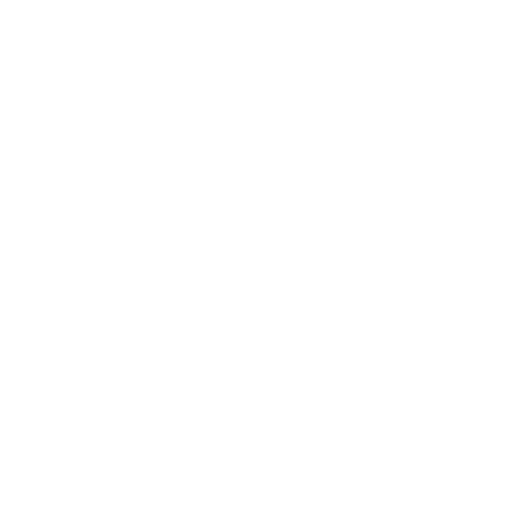
t = 0.00 s
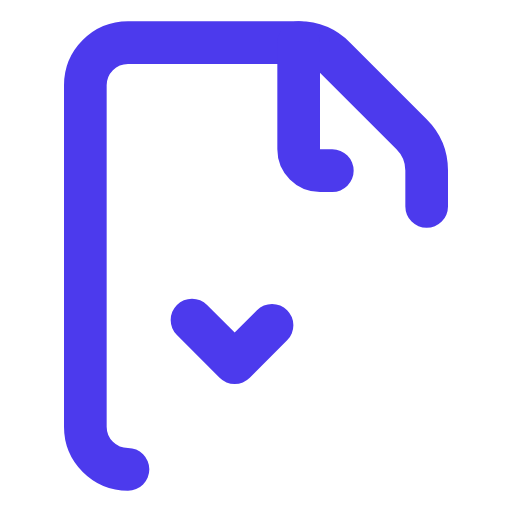
t = 0.60 s
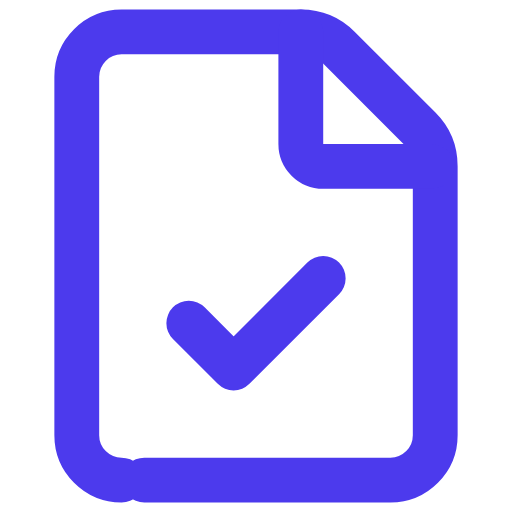
t = 1.29 s
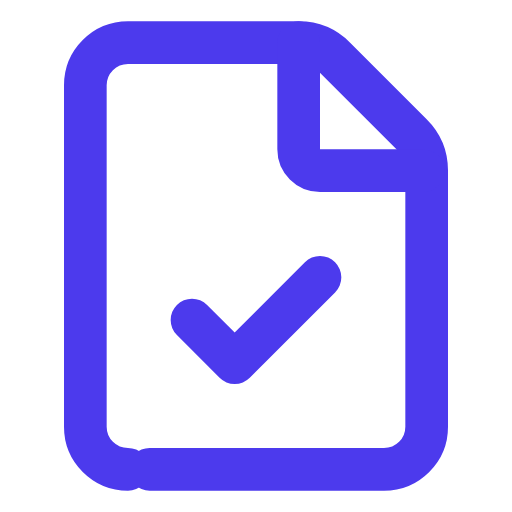
t = 1.95 s
t = 2.50 s: frame unchanged from t = 1.95 s, image omitted
t = 3.25 s: frame unchanged from t = 1.95 s, image omitted

The animated SVG that drew these frames (rendered in a browser with its animation timeline set to each time). Animation: 7 SMIL elements (animate=6,animateTransform=1); one cycle of 4.00 s, repeats indefinitely.

<svg xmlns="http://www.w3.org/2000/svg" width="96" height="96" viewBox="0 0 24 24" fill="none" stroke="#4C3AED" stroke-width="2" stroke-linecap="round" stroke-linejoin="round"><g transform="translate(12 12)"><animateTransform attributeName="transform" type="scale" additive="sum" values="1;1;1.2;1;1" keyTimes="0.0000;0.3000;0.3937;0.4875;1.0000" dur="4s" repeatCount="indefinite"/><g transform="translate(-12 -12)">
  <path pathLength="1" stroke-dasharray="1" stroke-dashoffset="1" opacity="0" d="M6 22a2 2 0 0 1-2-2V4a2 2 0 0 1 2-2h8a2.4 2.4 0 0 1 1.704.706l3.588 3.588A2.4 2.4 0 0 1 20 8v12a2 2 0 0 1-2 2z"><animate attributeName="stroke-dashoffset" values="1;1;0;0" keyTimes="0;.03;.25;1" dur="4s" repeatCount="indefinite" calcMode="spline" keySplines="0 0 1 1;.65 0 .35 1;0 0 1 1"/><animate attributeName="opacity" values="0;1;1" keyTimes="0;.031;1" calcMode="discrete" dur="4s" repeatCount="indefinite"/></path>
  <path pathLength="1" stroke-dasharray="1" stroke-dashoffset="1" opacity="0" d="M14 2v5a1 1 0 0 0 1 1h5"><animate attributeName="stroke-dashoffset" values="1;1;0;0" keyTimes="0;.03;.25;1" dur="4s" repeatCount="indefinite" calcMode="spline" keySplines="0 0 1 1;.65 0 .35 1;0 0 1 1"/><animate attributeName="opacity" values="0;1;1" keyTimes="0;.031;1" calcMode="discrete" dur="4s" repeatCount="indefinite"/></path>
  <path pathLength="1" stroke-dasharray="1" stroke-dashoffset="1" opacity="0" d="m9 15 2 2 4-4"><animate attributeName="stroke-dashoffset" values="1;1;0;0" keyTimes="0;.03;.25;1" dur="4s" repeatCount="indefinite" calcMode="spline" keySplines="0 0 1 1;.65 0 .35 1;0 0 1 1"/><animate attributeName="opacity" values="0;1;1" keyTimes="0;.031;1" calcMode="discrete" dur="4s" repeatCount="indefinite"/></path>
</g></g></svg>
